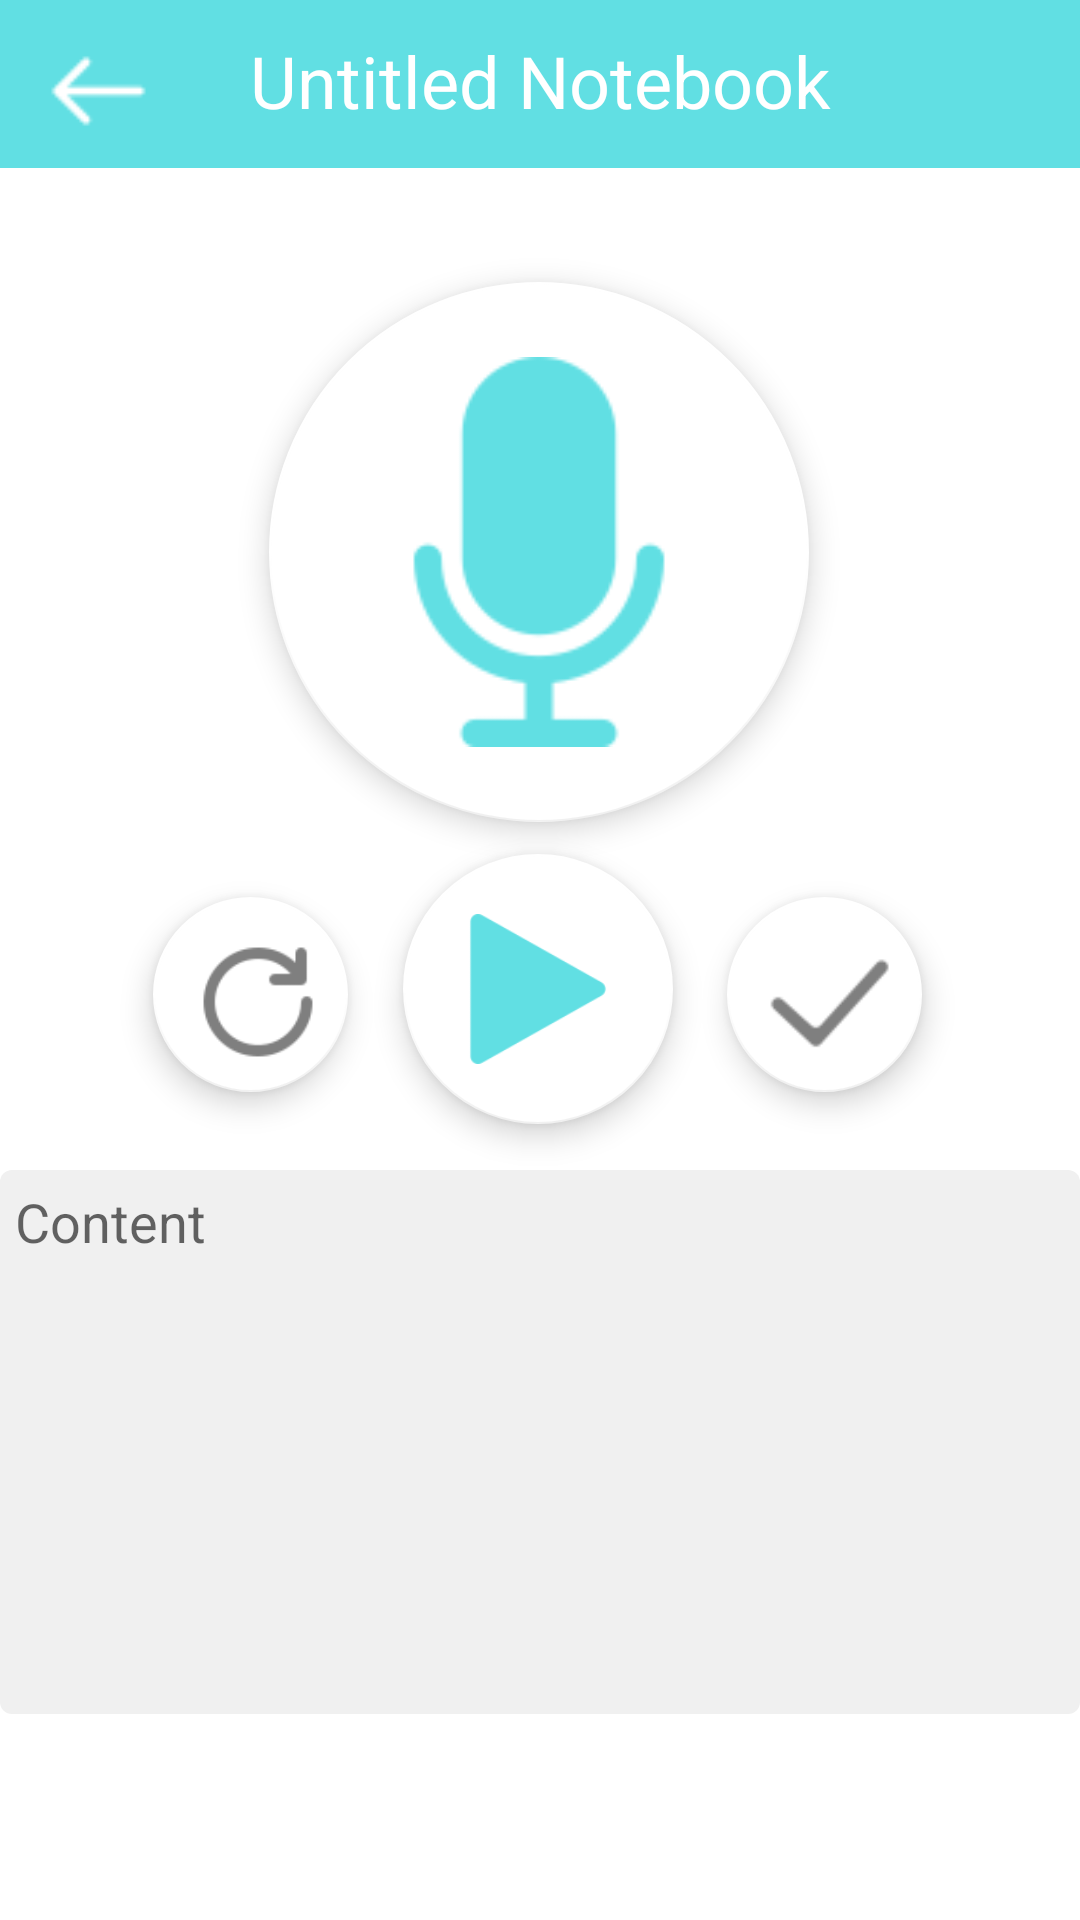

The Android layout XML behind this screen, and the referenced resources:
<!-- AndroidManifest.xml: application theme Theme.NoteLearning -->
<!-- res/layout/activity_record.xml -->
<?xml version="1.0" encoding="utf-8"?>

<androidx.constraintlayout.widget.ConstraintLayout xmlns:android="http://schemas.android.com/apk/res/android"
    xmlns:app="http://schemas.android.com/apk/res-auto"
    xmlns:tools="http://schemas.android.com/tools"
    android:layout_width="match_parent"
    android:layout_height="match_parent"
    android:background="#ffffff">

    <com.google.android.material.floatingactionbutton.FloatingActionButton
        android:id="@+id/record_icon"
        android:layout_width="180dp"
        android:layout_height="180dp"
        android:clickable="true"
        android:fadingEdge="horizontal|vertical"
        app:backgroundTint="#FFFFFF"
        app:fabCustomSize="180dp"
        app:layout_constraintBottom_toBottomOf="parent"
        app:layout_constraintEnd_toEndOf="parent"
        app:layout_constraintHorizontal_bias="0.498"
        app:layout_constraintStart_toStartOf="parent"
        app:layout_constraintTop_toBottomOf="@+id/record_toolbar"
        app:layout_constraintVertical_bias="0.094"
        app:maxImageSize="130dp"
        app:srcCompat="@drawable/mic"
        app:tint="#61dfe3"
        tools:ignore="SpeakableTextPresentCheck" />


    <com.google.android.material.floatingactionbutton.FloatingActionButton
        android:id="@+id/record_start"
        android:layout_width="90dp"
        android:layout_height="90dp"
        android:clickable="true"
        android:fadingEdge="horizontal|vertical"
        app:backgroundTint="#FFFFFF"
        app:fabCustomSize="90dp"
        app:layout_constraintBottom_toBottomOf="parent"
        app:layout_constraintEnd_toEndOf="parent"
        app:layout_constraintHorizontal_bias="0.498"
        app:layout_constraintStart_toStartOf="parent"
        app:layout_constraintTop_toBottomOf="@+id/record_toolbar"
        app:layout_constraintVertical_bias="0.463"
        app:maxImageSize="50dp"
        app:srcCompat="@drawable/main_btn"
        app:tint="#61dfe3"
        tools:ignore="SpeakableTextPresentCheck" />

    <com.google.android.material.floatingactionbutton.FloatingActionButton
        android:id="@+id/record_reload"
        android:layout_width="65dp"
        android:layout_height="65dp"
        android:clickable="true"
        android:fadingEdge="horizontal|vertical"
        app:backgroundTint="#FFFFFF"
        app:fabCustomSize="70dp"
        app:layout_constraintBottom_toBottomOf="parent"
        app:layout_constraintEnd_toEndOf="parent"
        app:layout_constraintHorizontal_bias="0.173"
        app:layout_constraintStart_toStartOf="parent"
        app:layout_constraintTop_toBottomOf="@+id/record_toolbar"
        app:layout_constraintVertical_bias="0.468"
        app:maxImageSize="40dp"
        app:srcCompat="@drawable/reload"
        app:tint="#7F7F7F"
        tools:ignore="SpeakableTextPresentCheck" />

    <com.google.android.material.floatingactionbutton.FloatingActionButton
        android:id="@+id/record_finish"
        android:layout_width="65dp"
        android:layout_height="65dp"
        android:clickable="true"
        android:fadingEdge="horizontal|vertical"
        app:backgroundTint="#FFFFFF"
        app:fabCustomSize="70dp"
        app:layout_constraintBottom_toBottomOf="parent"
        app:layout_constraintEnd_toEndOf="parent"
        app:layout_constraintHorizontal_bias="0.821"
        app:layout_constraintStart_toStartOf="parent"
        app:layout_constraintTop_toBottomOf="@+id/record_toolbar"
        app:layout_constraintVertical_bias="0.468"
        app:maxImageSize="50dp"
        app:srcCompat="@drawable/check"
        app:tint="#7F7F7F"
        tools:ignore="SpeakableTextPresentCheck" />

    <androidx.appcompat.widget.Toolbar
        android:id="@+id/record_toolbar"
        android:layout_width="412dp"
        android:layout_height="0dp"
        android:background="?attr/colorPrimary"
        android:backgroundTint="#61DFE3"
        android:minHeight="?attr/actionBarSize"
        android:theme="?attr/actionBarTheme"
        app:layout_constraintEnd_toEndOf="parent"
        app:layout_constraintHorizontal_bias="0.0"
        app:layout_constraintStart_toStartOf="parent"
        app:layout_constraintTop_toTopOf="parent" />

    <EditText
        android:id="@+id/notebook_title_record"
        android:layout_width="wrap_content"
        android:layout_height="wrap_content"
        android:background="@null"
        android:text="Untitled Notebook"
        android:textColor="#FFFFFF"
        android:textSize="24sp"
        app:layout_constraintBottom_toBottomOf="@+id/record_toolbar"
        app:layout_constraintEnd_toEndOf="parent"
        app:layout_constraintStart_toStartOf="parent"
        app:layout_constraintTop_toTopOf="parent"
        app:layout_constraintVertical_bias="0.457" />

    <ImageView
        android:id="@+id/record_back"
        android:layout_width="33dp"
        android:layout_height="34dp"
        app:layout_constraintBottom_toBottomOf="parent"
        app:layout_constraintEnd_toEndOf="parent"
        app:layout_constraintHorizontal_bias="0.05"
        app:layout_constraintStart_toStartOf="parent"
        app:layout_constraintTop_toTopOf="parent"
        app:layout_constraintVertical_bias="0.022"
        app:srcCompat="@drawable/back" />

    <EditText
        android:id="@+id/contents"
        android:layout_width="0dp"
        android:layout_height="wrap_content"
        android:layout_weight="1"
        android:background="@drawable/notebook_selected"
        android:ems="10"
        android:gravity="top"
        android:hint="Content"
        android:inputType="textMultiLine"
        android:lines="8"
        android:maxLines="100"
        android:padding="5dp"
        app:layout_constraintBottom_toBottomOf="parent"
        app:layout_constraintEnd_toEndOf="parent"
        app:layout_constraintHorizontal_bias="0.0"
        app:layout_constraintStart_toStartOf="parent"
        app:layout_constraintTop_toTopOf="parent"
        app:layout_constraintVertical_bias="0.85" />


</androidx.constraintlayout.widget.ConstraintLayout>
<!-- resources referenced by this layout -->
<resources>
  <!-- drawable back: png bitmap (drawable, 342 bytes) -->
  <!-- drawable check: png bitmap (drawable, 1519 bytes) -->
  <!-- drawable main_btn (drawable) -->
  <?xml version="1.0" encoding="utf-8"?>
  <selector xmlns:android="http://schemas.android.com/apk/res/android">
  <item
      android:state_pressed="true"
      android:drawable="@drawable/pause" />
  
  <item
      android:state_pressed="false"
      android:drawable="@drawable/play"/>
  </selector>
  <!-- drawable mic: png bitmap (drawable, 6233 bytes) -->
  <!-- drawable notebook_selected (drawable) -->
  <?xml version="1.0" encoding="utf-8"?>
  <shape xmlns:android="http://schemas.android.com/apk/res/android">
      <solid android:color="#F0F0F0"/>
      <corners android:radius="4dp"/>
  </shape>
  <!-- drawable reload: png bitmap (drawable, 2520 bytes) -->
  <style name="Theme.NoteLearning" parent="Theme.MaterialComponents.Light.NoActionBar">
          
          
      </style>
  <!-- drawable pause: png bitmap (drawable, 1727 bytes) -->
  <!-- drawable play: png bitmap (drawable, 2715 bytes) -->
</resources>
